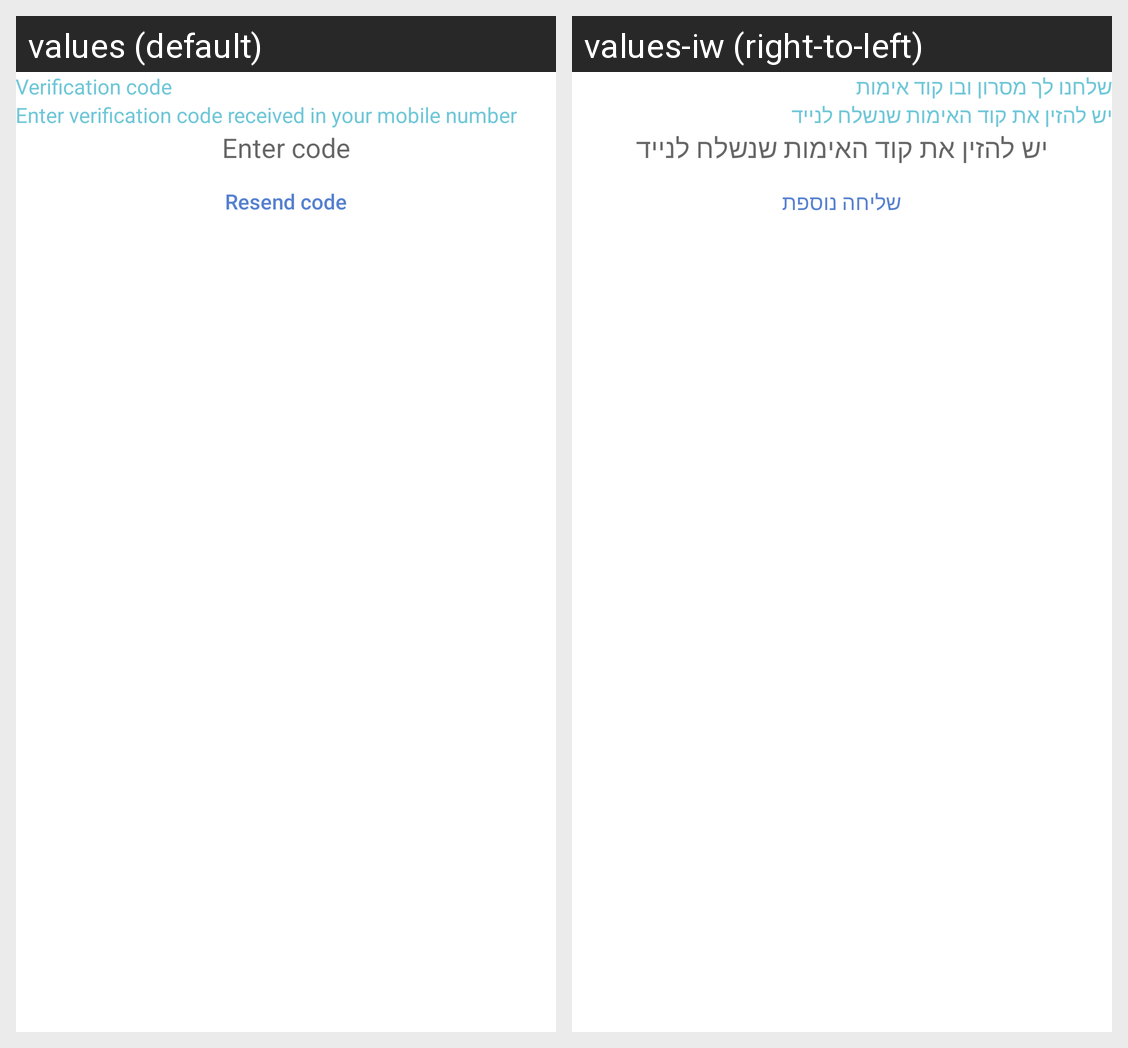

The Android screen above is rendered under two locales of the same app. Produce the string resources it draws, with the default and per-locale values.
Android screen res/layout/dialog_verification_code.xml rendered under 2 locales, left to right: values (default), values-iw (right-to-left). Device: Nexus 5 (rendered at 1080×1920; each locale shown at half size, 540×960, under a caption strip naming it); theme Theme.MaterialComponents.DayNight.NoActionBar.
Strings drawn on this screen, with the default value and each locale's value (text and hints the layout hard-codes, and strings that could not be matched under every locale, appear in the picture but are not listed):

verification_code
  values: Verification code
  values-iw: שלחנו לך מסרון ובו קוד אימות

enter_verification_code
  values: Enter verification code received in your mobile number
  values-iw: יש להזין את קוד האימות שנשלח לנייד

enter_code
  values: Enter code
  values-iw: יש להזין את קוד האימות שנשלח לנייד

resend_code
  values: Resend code
  values-iw: שליחה נוספת
